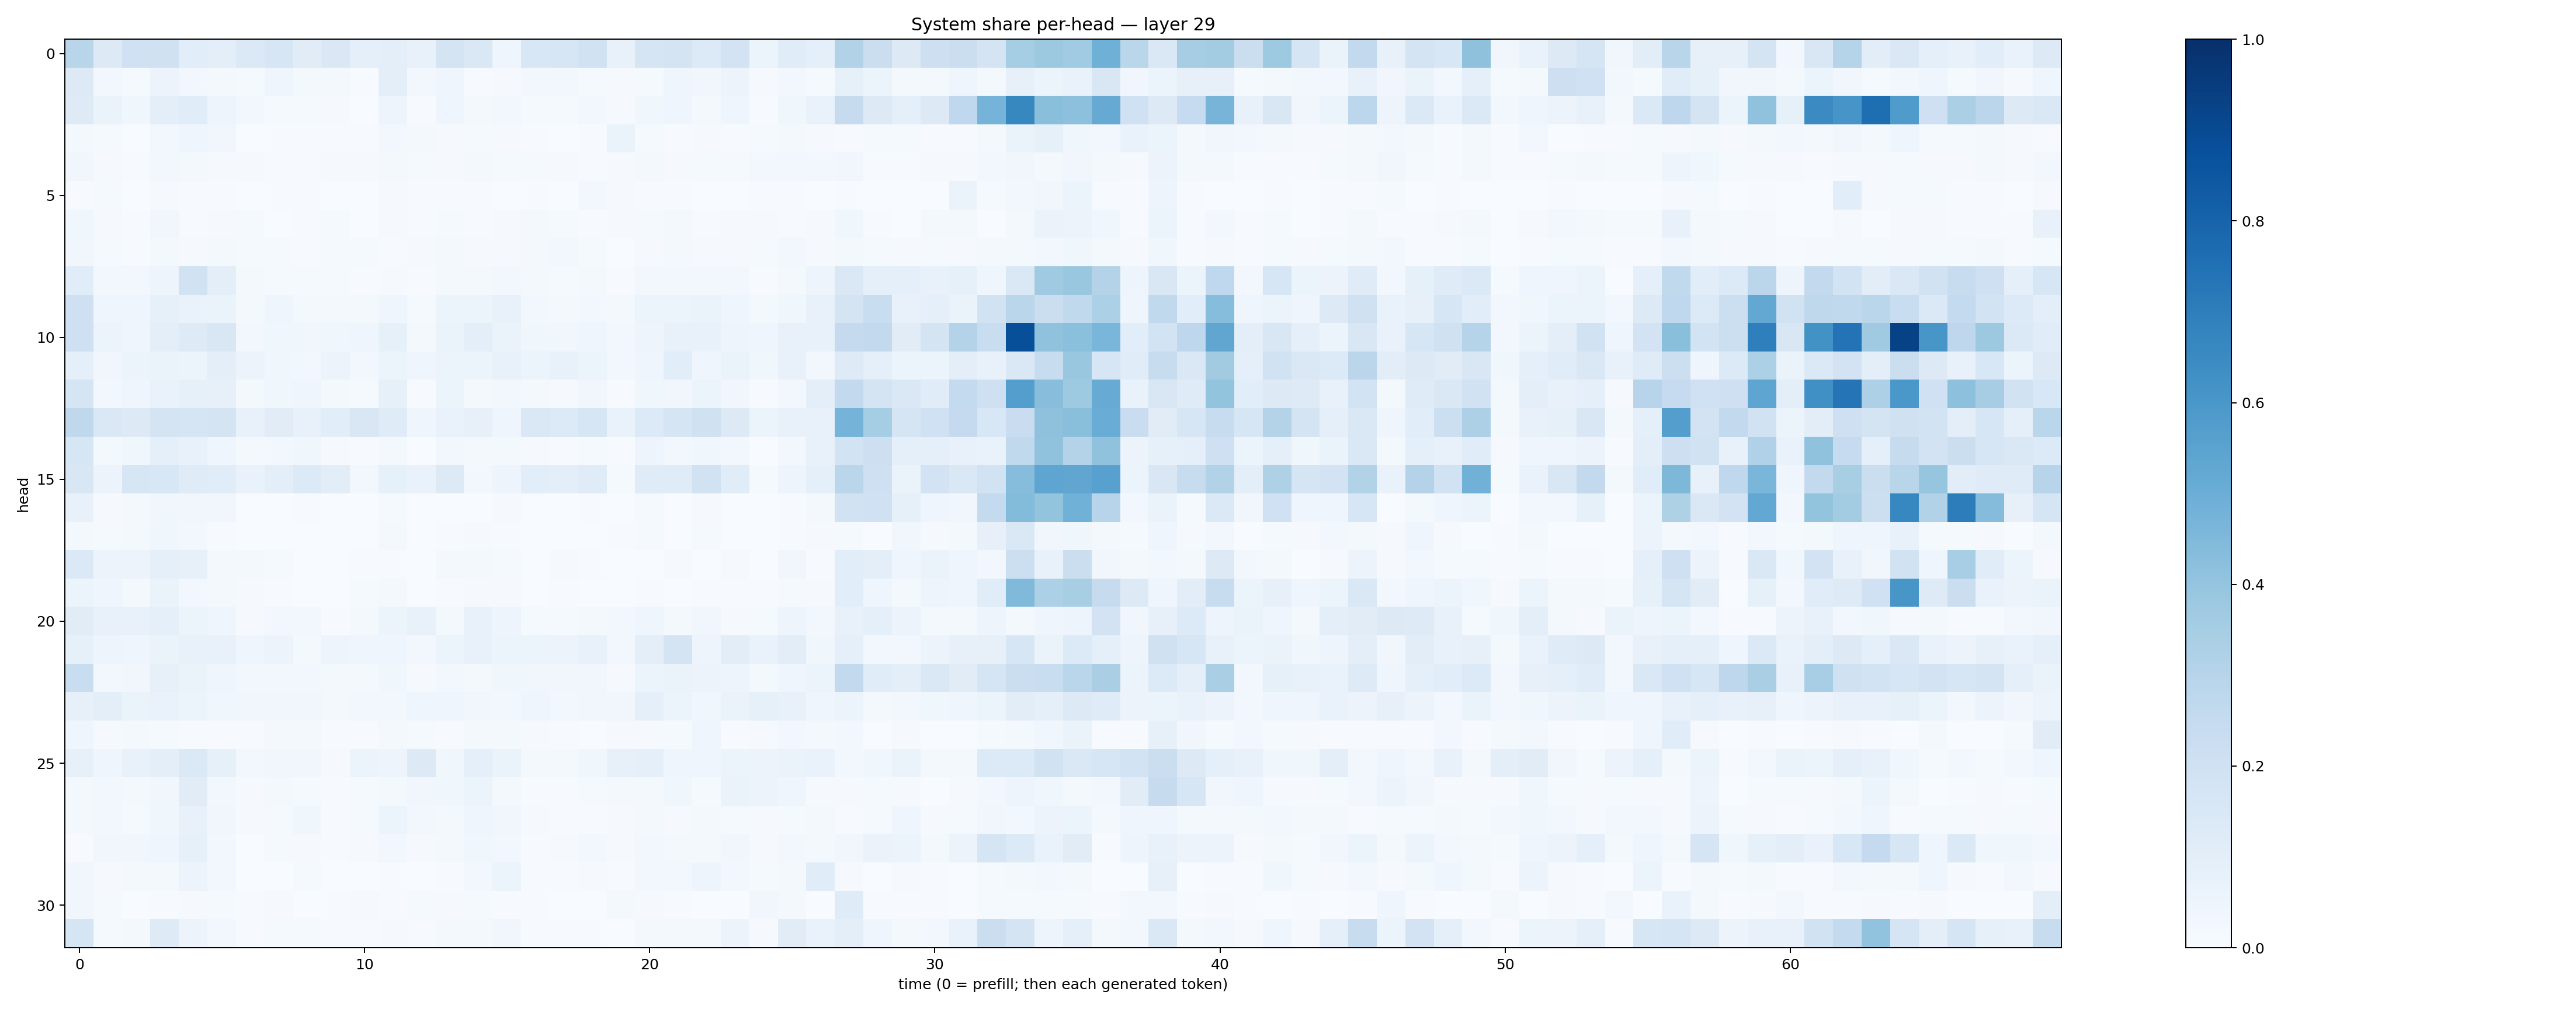

The table this chart was drawn from, first rows:
0.29015025, 0.13202426, 0.2023177, 0.19905901, 0.10690851, 0.10099582, 0.1392128, 0.1625749, 0.111759774, 0.14690802, 0.09143223, 0.096084446, 0.07669012, 0.17339613, 0.14836754, 0.045920417, 0.15364483, 0.16132501, 0.18946734, 0.07166595, 0.16982229, 0.17826642, 0.13624361, 0.17981967
0.1314, 0.02562, 0.01404, 0.05509, 0.02456, 0.01721, 0.01447, 0.04188, 0.01766, 0.01822, 0.004826, 0.0985, 0.02905, 0.03919, 0.007499, 0.007835, 0.02579, 0.02998, 0.01204, 0.01106, 0.01498, 0.04142, 0.03137, 0.05626
0.1226, 0.06371, 0.03774, 0.101, 0.1166, 0.05023, 0.02804, 0.01405, 0.01327, 0.009688, 0.003637, 0.04826, 0.005813, 0.04319, 0.01598, 0.0296, 0.01398, 0.01258, 0.03046, 0.01077, 0.03599, 0.04446, 0.01972, 0.03992
0.0204, 0.01221, 0.003245, 0.02794, 0.04475, 0.03349, 0.003357, 0.00462, 0.006525, 0.005311, 0.004739, 0.02701, 0.01573, 0.01106, 0.0131, 0.008011, 0.004018, 0.003137, 0.004554, 0.06576, 0.01341, 0.005602, 0.008451, 0.007412
0.03231, 0.01101, 0.007126, 0.02517, 0.01808, 0.008937, 0.008084, 0.007621, 0.006107, 0.008356, 0.008037, 0.01961, 0.01172, 0.00994, 0.01744, 0.01296, 0.01326, 0.01069, 0.007675, 0.01163, 0.01806, 0.01155, 0.01179, 0.01185
0.006766, 0.01333, 0.003576, 0.008043, 0.005221, 0.005249, 0.003207, 0.005366, 0.006762, 0.0025, 0.003555, 0.01048, 0.00725, 0.006741, 0.006561, 0.002271, 0.004194, 0.002354, 0.02885, 0.008153, 0.007193, 0.005122, 0.003579, 0.002772
0.03786, 0.008944, 0.005943, 0.03183, 0.006338, 0.007837, 0.01339, 0.003867, 0.007712, 0.01211, 0.003431, 0.008791, 0.005013, 0.01397, 0.007361, 0.01152, 0.02005, 0.01249, 0.007129, 0.008719, 0.01376, 0.01827, 0.005528, 0.009291
0.03137, 0.01206, 0.006759, 0.01616, 0.01038, 0.01963, 0.0134, 0.01349, 0.007667, 0.01206, 0.01219, 0.007396, 0.008287, 0.02239, 0.01026, 0.008223, 0.02261, 0.02594, 0.01219, 0.00383, 0.009079, 0.01712, 0.009147, 0.011
0.1145, 0.03032, 0.03089, 0.05075, 0.1889, 0.09955, 0.01763, 0.01555, 0.01509, 0.01216, 0.005903, 0.009461, 0.007513, 0.02162, 0.02176, 0.02552, 0.01679, 0.01264, 0.01906, 0.004065, 0.02626, 0.03119, 0.02913, 0.03122
0.2064, 0.04136, 0.04264, 0.08371, 0.06701, 0.06437, 0.01692, 0.04207, 0.01965, 0.0192, 0.01833, 0.04485, 0.01223, 0.05096, 0.05186, 0.07059, 0.02944, 0.02121, 0.03004, 0.02179, 0.05091, 0.06161, 0.06623, 0.04125
0.2083, 0.05886, 0.04481, 0.1011, 0.1249, 0.1503, 0.02925, 0.03639, 0.03439, 0.03767, 0.04295, 0.08413, 0.0174, 0.06255, 0.0993, 0.06256, 0.03577, 0.03469, 0.04306, 0.02724, 0.04719, 0.07328, 0.07669, 0.04721
0.09371, 0.03483, 0.05414, 0.0662, 0.06095, 0.09669, 0.05824, 0.03773, 0.03035, 0.05628, 0.02433, 0.05263, 0.04464, 0.06172, 0.05168, 0.07503, 0.06162, 0.07559, 0.05903, 0.02954, 0.04558, 0.1087, 0.0407, 0.0654
0.1665, 0.0298, 0.03943, 0.06944, 0.08488, 0.08112, 0.02285, 0.03586, 0.04086, 0.01765, 0.01198, 0.08495, 0.006467, 0.05446, 0.0228, 0.0298, 0.01569, 0.0117, 0.03449, 0.00499, 0.03673, 0.03339, 0.05111, 0.03506
0.2713, 0.1418, 0.1286, 0.1724, 0.1656, 0.1791, 0.07762, 0.1109, 0.0779, 0.1084, 0.1515, 0.1198, 0.04661, 0.06684, 0.07996, 0.03954, 0.1437, 0.1342, 0.1566, 0.06899, 0.1357, 0.1686, 0.1958, 0.1275
0.1611, 0.02126, 0.03636, 0.08987, 0.07421, 0.04377, 0.01628, 0.02423, 0.03656, 0.009511, 0.005347, 0.02085, 0.003398, 0.0289, 0.02011, 0.0209, 0.009586, 0.007785, 0.01546, 0.005599, 0.04732, 0.03101, 0.03526, 0.02361
0.1498, 0.05632, 0.164, 0.1538, 0.1189, 0.1171, 0.06735, 0.09924, 0.1354, 0.1036, 0.02807, 0.08551, 0.06714, 0.1291, 0.02709, 0.04734, 0.1064, 0.09709, 0.1173, 0.01392, 0.1204, 0.1184, 0.1912, 0.1136
0.07395, 0.008559, 0.02018, 0.03332, 0.03348, 0.03306, 0.001753, 0.0008948, 0.004749, 0.0007628, 0.001375, 0.01271, 0.0004519, 0.001887, 0.001265, 0.01057, 0.00229, 0.00237, 0.007195, 0.0007721, 0.01175, 0.003316, 0.01157, 0.002447
0.01854, 0.01202, 0.0198, 0.03904, 0.02473, 0.006286, 0.003442, 0.002432, 0.001774, 0.0005351, 0.00161, 0.01616, 0.003501, 0.004245, 0.0106, 0.005352, 0.0006536, 0.001588, 0.003625, 0.004004, 0.01348, 0.002361, 0.01536, 0.001279
0.1393, 0.0577, 0.05638, 0.08857, 0.0796, 0.01656, 0.01643, 0.01236, 0.002195, 0.002906, 0.006754, 0.004576, 0.0009723, 0.01757, 0.01702, 0.01301, 0.003836, 0.0101, 0.005954, 0.001001, 0.002491, 0.009261, 0.003287, 0.009505
0.06146, 0.04282, 0.01698, 0.06338, 0.03115, 0.02322, 0.01125, 0.005736, 0.003542, 0.002703, 0.01354, 0.02188, 0.001568, 0.00631, 0.01143, 0.01156, 0.001994, 0.004431, 0.003779, 0.001334, 0.005429, 0.003747, 0.005141, 0.007127
0.1131, 0.07379, 0.07667, 0.09019, 0.05884, 0.04352, 0.008076, 0.02414, 0.02723, 0.005177, 0.01703, 0.05267, 0.07195, 0.02126, 0.07165, 0.05006, 0.01308, 0.01246, 0.02055, 0.02811, 0.0402, 0.01792, 0.0341, 0.01156
0.08253, 0.047, 0.04674, 0.06384, 0.07732, 0.07351, 0.04386, 0.05686, 0.02247, 0.04693, 0.04159, 0.04324, 0.02836, 0.06171, 0.07375, 0.0517, 0.06086, 0.05685, 0.07344, 0.02763, 0.094, 0.1754, 0.04729, 0.1025
0.2333, 0.02577, 0.03301, 0.0805, 0.06586, 0.04651, 0.03117, 0.02602, 0.02668, 0.0169, 0.02119, 0.03723, 0.009775, 0.0249, 0.01867, 0.03802, 0.03329, 0.03432, 0.0314, 0.008371, 0.06051, 0.06452, 0.05494, 0.04983
0.08077, 0.09384, 0.06566, 0.06985, 0.06168, 0.03852, 0.03332, 0.03186, 0.03313, 0.0206, 0.02761, 0.02923, 0.04535, 0.04366, 0.03365, 0.02357, 0.04383, 0.02932, 0.03428, 0.03344, 0.0862, 0.06201, 0.0388, 0.06285
0.04015, 0.01125, 0.0219, 0.01175, 0.006733, 0.007238, 0.005887, 0.02128, 0.01864, 0.005432, 0.007497, 0.02026, 0.01481, 0.006858, 0.0174, 0.0186, 0.008904, 0.005506, 0.003873, 0.01019, 0.00932, 0.01272, 0.04479, 0.007354
0.08116, 0.04148, 0.07151, 0.09914, 0.1388, 0.08563, 0.02657, 0.03216, 0.03196, 0.008051, 0.05397, 0.04898, 0.1317, 0.03554, 0.09011, 0.06302, 0.02116, 0.01592, 0.03802, 0.07975, 0.08743, 0.04276, 0.0427, 0.0521
0.02031, 0.02358, 0.01646, 0.03173, 0.1128, 0.03021, 0.01042, 0.02328, 0.01305, 0.004336, 0.01425, 0.01644, 0.03419, 0.03667, 0.05317, 0.02216, 0.007123, 0.006187, 0.01441, 0.02233, 0.02224, 0.03516, 0.01209, 0.06278
0.01607, 0.02401, 0.01504, 0.03889, 0.07628, 0.03337, 0.008334, 0.01539, 0.0361, 0.006501, 0.01506, 0.05081, 0.02372, 0.01692, 0.04417, 0.03492, 0.009283, 0.005719, 0.006986, 0.009461, 0.01797, 0.009716, 0.01908, 0.01446
0.005813, 0.03291, 0.03176, 0.04426, 0.08562, 0.02474, 0.00314, 0.0126, 0.008378, 0.007288, 0.01132, 0.03123, 0.01042, 0.02059, 0.03777, 0.0267, 0.005884, 0.00945, 0.02984, 0.00957, 0.02404, 0.02272, 0.01732, 0.03479
0.03326, 0.01154, 0.01984, 0.01757, 0.0549, 0.03113, 0.003607, 0.002941, 0.01423, 0.003203, 0.002836, 0.00555, 0.00279, 0.004319, 0.02362, 0.05972, 0.004848, 0.004084, 0.009328, 0.004355, 0.02895, 0.02949, 0.04941, 0.0269
0.03129, 0.01325, 0.00154, 0.006388, 0.008118, 0.01453, 0.005302, 0.008757, 0.002123, 0.00416, 0.008943, 0.007514, 0.01552, 0.01114, 0.01231, 0.006777, 0.005312, 0.003871, 0.002735, 0.0194, 0.008949, 0.006577, 0.002972, 0.002964
0.1695, 0.01482, 0.01788, 0.1249, 0.05777, 0.02732, 0.004686, 0.01371, 0.01352, 0.007628, 0.005931, 0.009414, 0.006885, 0.02077, 0.02195, 0.03155, 0.004222, 0.005899, 0.007335, 0.003649, 0.0233, 0.01761, 0.01702, 0.05647
